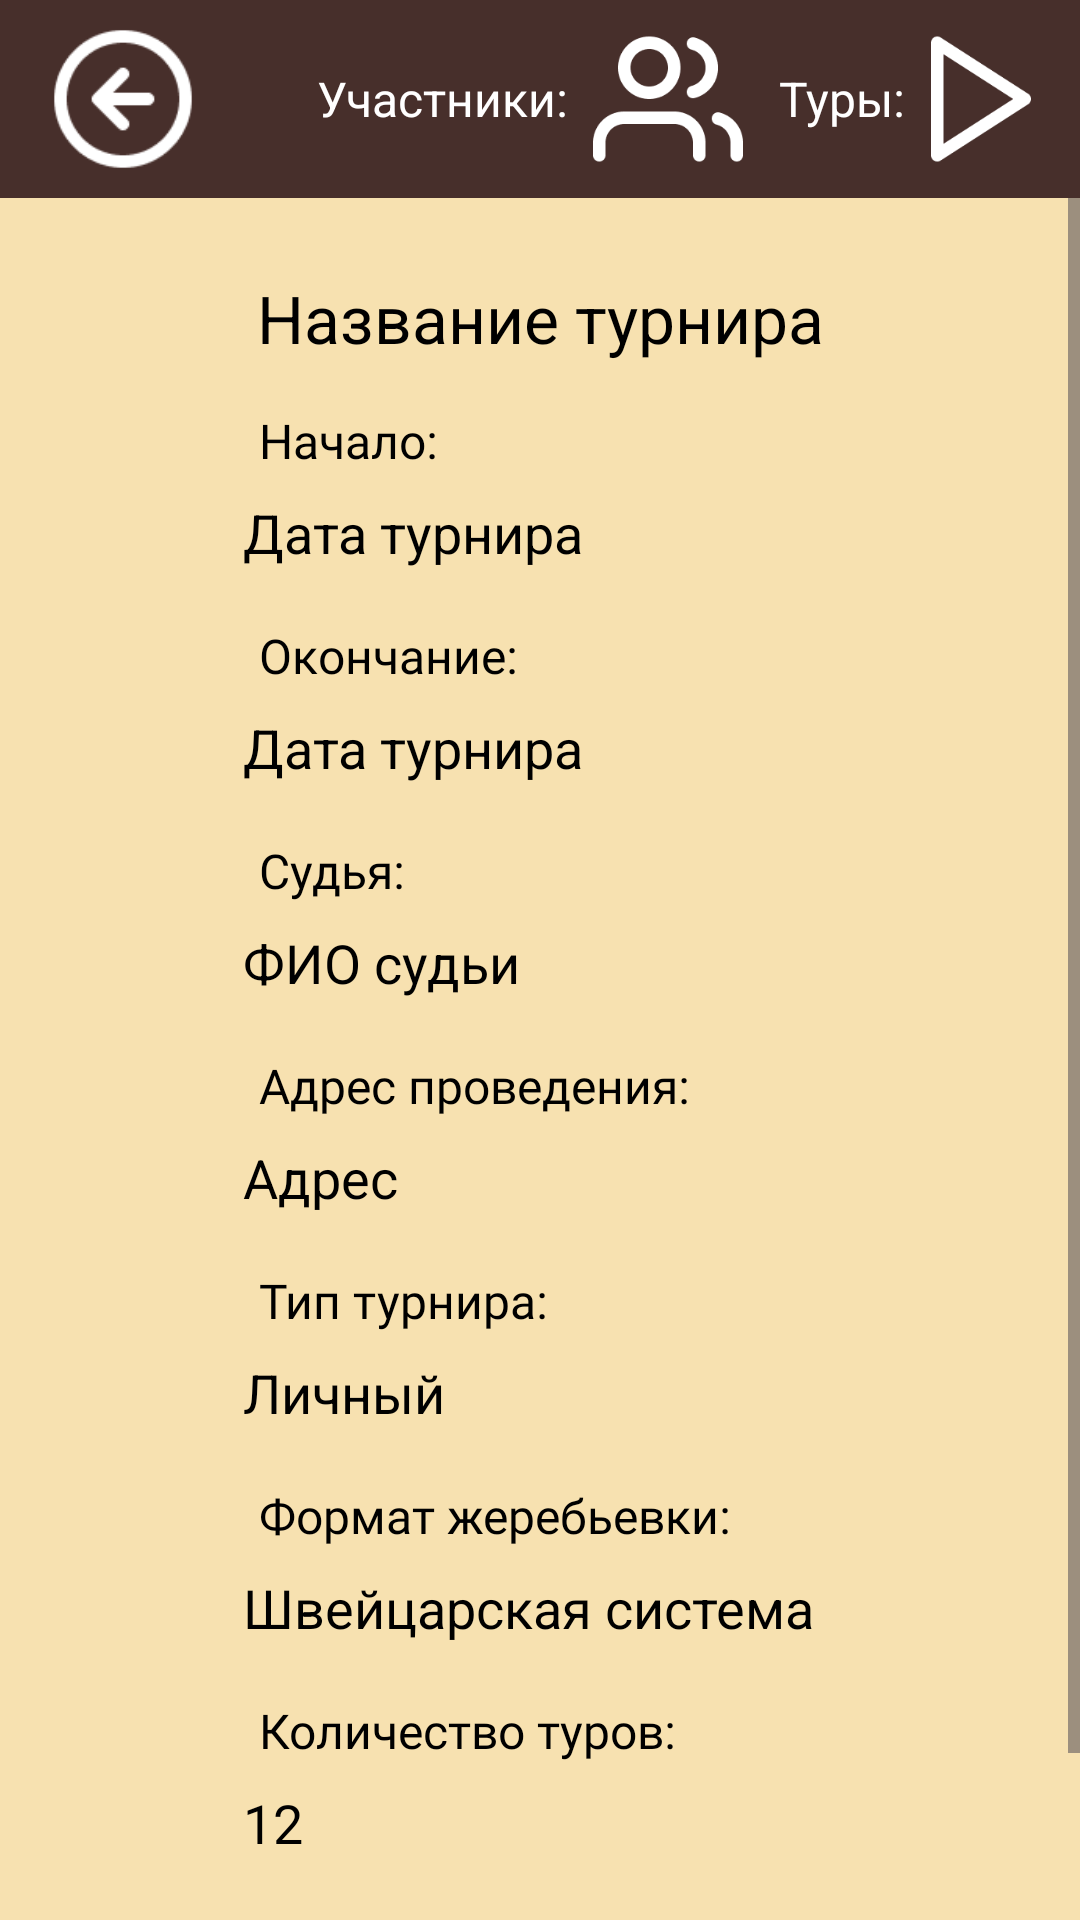

Produce the Android XML layout that renders to this screen, including the resource entries it uses.
<!-- AndroidManifest.xml: application theme Theme.ChessIO -->
<!-- res/layout/activity_tournament_information.xml -->
<?xml version="1.0" encoding="utf-8"?>
<androidx.constraintlayout.widget.ConstraintLayout xmlns:android="http://schemas.android.com/apk/res/android"
    xmlns:app="http://schemas.android.com/apk/res-auto"
    xmlns:tools="http://schemas.android.com/tools"
    android:id="@+id/main"
    android:layout_width="match_parent"
    android:layout_height="match_parent"
    android:background="#472F2B"
    tools:context=".TournamentInformation">

    
    <LinearLayout
        android:id="@+id/header_container"
        android:layout_width="match_parent"
        android:layout_height="wrap_content"
        android:background="#472F2B"
        android:orientation="horizontal"
        android:padding="8dp"
        android:gravity="center"
        app:layout_constraintEnd_toEndOf="parent"
        app:layout_constraintStart_toStartOf="parent"
        app:layout_constraintTop_toTopOf="parent">

        
        <ImageView
            android:layout_marginStart="8sp"
            android:id="@+id/imageView_button_back"
            android:layout_width="50sp"
            android:layout_height="50sp"
            android:layout_gravity="center_vertical"
            app:srcCompat="@drawable/circle_arrow"
            app:tint="#FFFFFF" />

        
        <View
            android:layout_width="0dp"
            android:layout_height="0dp"
            android:layout_weight="1" />

        
        <LinearLayout
            android:layout_width="wrap_content"
            android:layout_height="wrap_content"
            android:orientation="horizontal"
            android:gravity="center">

            <TextView
                android:id="@+id/listPlayers_textView"
                android:layout_width="wrap_content"
                android:layout_height="wrap_content"
                android:backgroundTint="#472F2B"
                android:text="Участники:"
                android:textColor="#FFFFFF"
                android:textSize="16sp"/>

            <ImageView
                android:id="@+id/listPlayers_button"
                android:layout_width="50sp"
                android:layout_height="50sp"
                android:layout_marginStart="8dp"
                app:srcCompat="@drawable/users"
                app:tint="#FFFFFF" />

            <TextView
                android:id="@+id/tours_textView"
                android:layout_width="wrap_content"
                android:layout_height="wrap_content"
                android:layout_marginStart="12sp"
                android:backgroundTint="#472F2B"
                android:text="Туры:"
                android:textColor="#FFFFFF"
                android:textSize="16sp"/>

            <ImageView
                android:id="@+id/tours_button"
                android:layout_width="50sp"
                android:layout_height="50sp"
                app:srcCompat="@drawable/play"
                app:tint="#FFFFFF" />
        </LinearLayout>
    </LinearLayout>

    
    <ScrollView
        android:id="@+id/scrollView3"
        android:layout_width="match_parent"
        android:layout_height="0dp"
        android:fillViewport="true"
        app:layout_constraintBottom_toBottomOf="parent"
        app:layout_constraintEnd_toEndOf="parent"
        app:layout_constraintStart_toStartOf="parent"
        app:layout_constraintTop_toBottomOf="@+id/header_container">

        
        <LinearLayout
            android:id="@+id/profile_container"
            android:layout_width="match_parent"
            android:layout_height="wrap_content"
            android:background="#F7E1B0"
            android:gravity="center|top"
            android:orientation="vertical"
            android:padding="10dp">

            <TextView
                android:id="@+id/tournamentName"
                style="@style/ProfileTextView"
                android:layout_marginTop="10sp"
                android:text="Название турнира"
                android:textColor="#000000"
                android:textSize="22sp"
                android:gravity="center"/>

            <TextView
                android:id="@+id/tournamentDateStart_label"
                style="@style/ProfileTextViewLabel"
                android:text="Начало:"/>

            <TextView
                android:id="@+id/tournamentDateStart"
                style="@style/ProfileTextView"
                android:text="Дата турнира"/>

            <TextView
                android:id="@+id/tournamentDateEnd_label"
                style="@style/ProfileTextViewLabel"
                android:text="Окончание:"/>

            <TextView
                android:id="@+id/tournamentDateEnd"
                style="@style/ProfileTextView"
                android:text="Дата турнира"/>

            <TextView
                android:id="@+id/tournamentNameReferee_label"
                style="@style/ProfileTextViewLabel"
                android:text="Судья:"/>

            <TextView
                android:id="@+id/tournamentNameReferee"
                style="@style/ProfileTextView"
                android:text="ФИО судьи"/>

            <TextView
                android:id="@+id/tournamentAddress_label"
                style="@style/ProfileTextViewLabel"
                android:text="Адрес проведения:"/>

            <TextView
                android:id="@+id/tournamentAddress"
                style="@style/ProfileTextView"
                android:text="Адрес"/>

            <TextView
                android:id="@+id/tournamentType_label"
                style="@style/ProfileTextViewLabel"
                android:text="Тип турнира:"/>

            <TextView
                android:id="@+id/tournamentType"
                style="@style/ProfileTextView"
                android:text="Личный"/>

            <TextView
                android:id="@+id/tournamentFormat_label"
                style="@style/ProfileTextViewLabel"
                android:text="Формат жеребьевки:"/>

            <TextView
                android:id="@+id/tournamentFormat"
                style="@style/ProfileTextView"
                android:text="Швейцарская система"/>

            <TextView
                android:id="@+id/numberTours_label"
                style="@style/ProfileTextViewLabel"
                android:text="Количество туров:"/>

            <TextView
                android:id="@+id/numberTours"
                style="@style/ProfileTextView"
                android:text="12"/>

            <Button
                android:id="@+id/application_button"
                android:layout_width="wrap_content"
                android:layout_height="wrap_content"
                android:layout_marginTop="16dp"
                android:backgroundTint="#472F2B"
                android:text="Подать заявку"
                android:textColor="#FFFFFF"/>
        </LinearLayout>
    </ScrollView>
</androidx.constraintlayout.widget.ConstraintLayout>
<!-- resources referenced by this layout -->
<resources>
  <!-- drawable circle_arrow: png bitmap (drawable, 2605 bytes) -->
  <!-- drawable play: png bitmap (drawable, 1810 bytes) -->
  <!-- drawable users: png bitmap (drawable, 4322 bytes) -->
  <style name="ProfileTextView" parent="TextAppearance.AppCompat">
          <item name="android:textSize">18sp</item>
          <item name="android:textColor">#000000</item>
          <item name="android:textColorHint">#000000</item>
          <item name="android:layout_width">wrap_content</item>
          <item name="android:layout_height">40dp</item>
          <item name="android:paddingStart">6dp</item>
          <item name="android:paddingEnd">6dp</item>
          <item name="android:ems">10</item>
          <item name="android:gravity">center_vertical|start</item>
      </style>
  <style name="ProfileTextViewLabel" parent="TextAppearance.AppCompat">
          <item name="android:textColor">#000000</item>
          <item name="android:textSize">16sp</item>
          <item name="android:layout_width">wrap_content</item>
          <item name="android:layout_height">wrap_content</item>
          <item name="android:paddingStart">11dp</item>
          <item name="android:paddingEnd">11dp</item>
          <item name="android:layout_marginTop">10dp</item>
          <item name="android:ems">11</item>
          <item name="android:fontFamily">@font/libre_baskerville</item>
      </style>
  <style name="Theme.ChessIO" parent="Base.Theme.ChessIO" />
  <style name="Base.Theme.ChessIO" parent="Theme.Material3.DayNight.NoActionBar">
          
  
          
      </style>
</resources>
